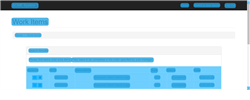
Task: 1.1) Login to ACME Web Application
1.2) Go to Work Items
1.3) Read all the columns 
1.4) Click Search If the year is above 2018
1.5) Download the check request if it's available
1.6) Save the file name as WIID in a separate folder. Read Client ID in the document (PDF Automation)
1.7) Change Status to Completed. Click update work item
1.8) Add comments - 'Downloaded' or 'Not downloaded'
1.9) Repeat all the above steps for all records
1.10) Generate Final Report - WIID,Description,Type,St
Workflow: GetWorkItems

Step 1 [try]: CV ACME Work Items Screen on the document 'ACME System 1 - Work Items' in window 'ACME System 1 - Work Items - Google Chrome' (chrome.exe)

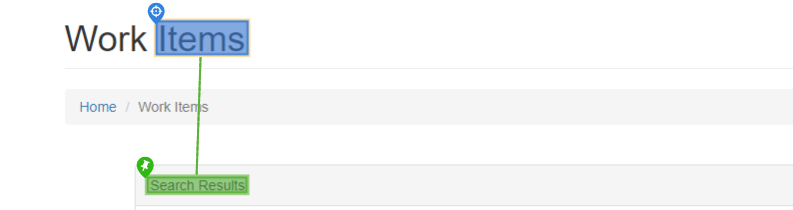
Step 2 [try]: find

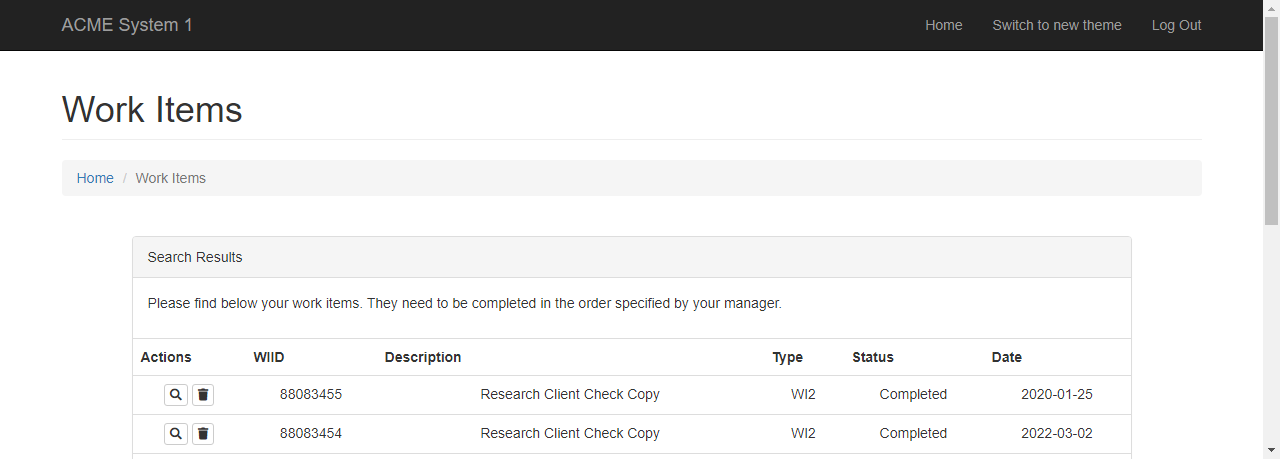
Step 3 [try]: Work Items Screen